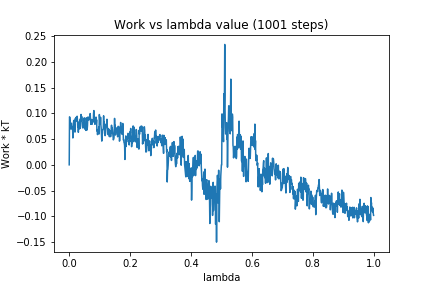

Source data for this figure (header and first rows):
0, 0.0
1, 0.09331
2, 0.0921
3, 0.08311
4, 0.08036
5, 0.07513
6, 0.06934
7, 0.08096
8, 0.07203
9, 0.07439
10, 0.07136
11, 0.07217
12, 0.05221
13, 0.07285
14, 0.08217
15, 0.08642
16, 0.07402
17, 0.0786
18, 0.07176
19, 0.06367
20, 0.09
21, 0.08602
22, 0.09058
23, 0.09244
24, 0.08902
25, 0.08496
26, 0.0945
27, 0.08757
28, 0.07306
29, 0.08006
30, 0.0633
31, 0.07799
32, 0.08343
33, 0.07578
34, 0.06987
35, 0.08702
36, 0.07138
37, 0.09003
38, 0.08522
39, 0.09797
40, 0.08611
41, 0.0939
42, 0.08542
43, 0.07602
44, 0.07255
45, 0.07159
46, 0.07227
47, 0.08131
48, 0.09037
49, 0.08341
50, 0.09119
51, 0.06986
52, 0.07152
53, 0.06965
54, 0.06881
55, 0.06693
56, 0.09118
57, 0.09159
58, 0.06749
59, 0.06898
60, 0.07618
... 940 more rows
